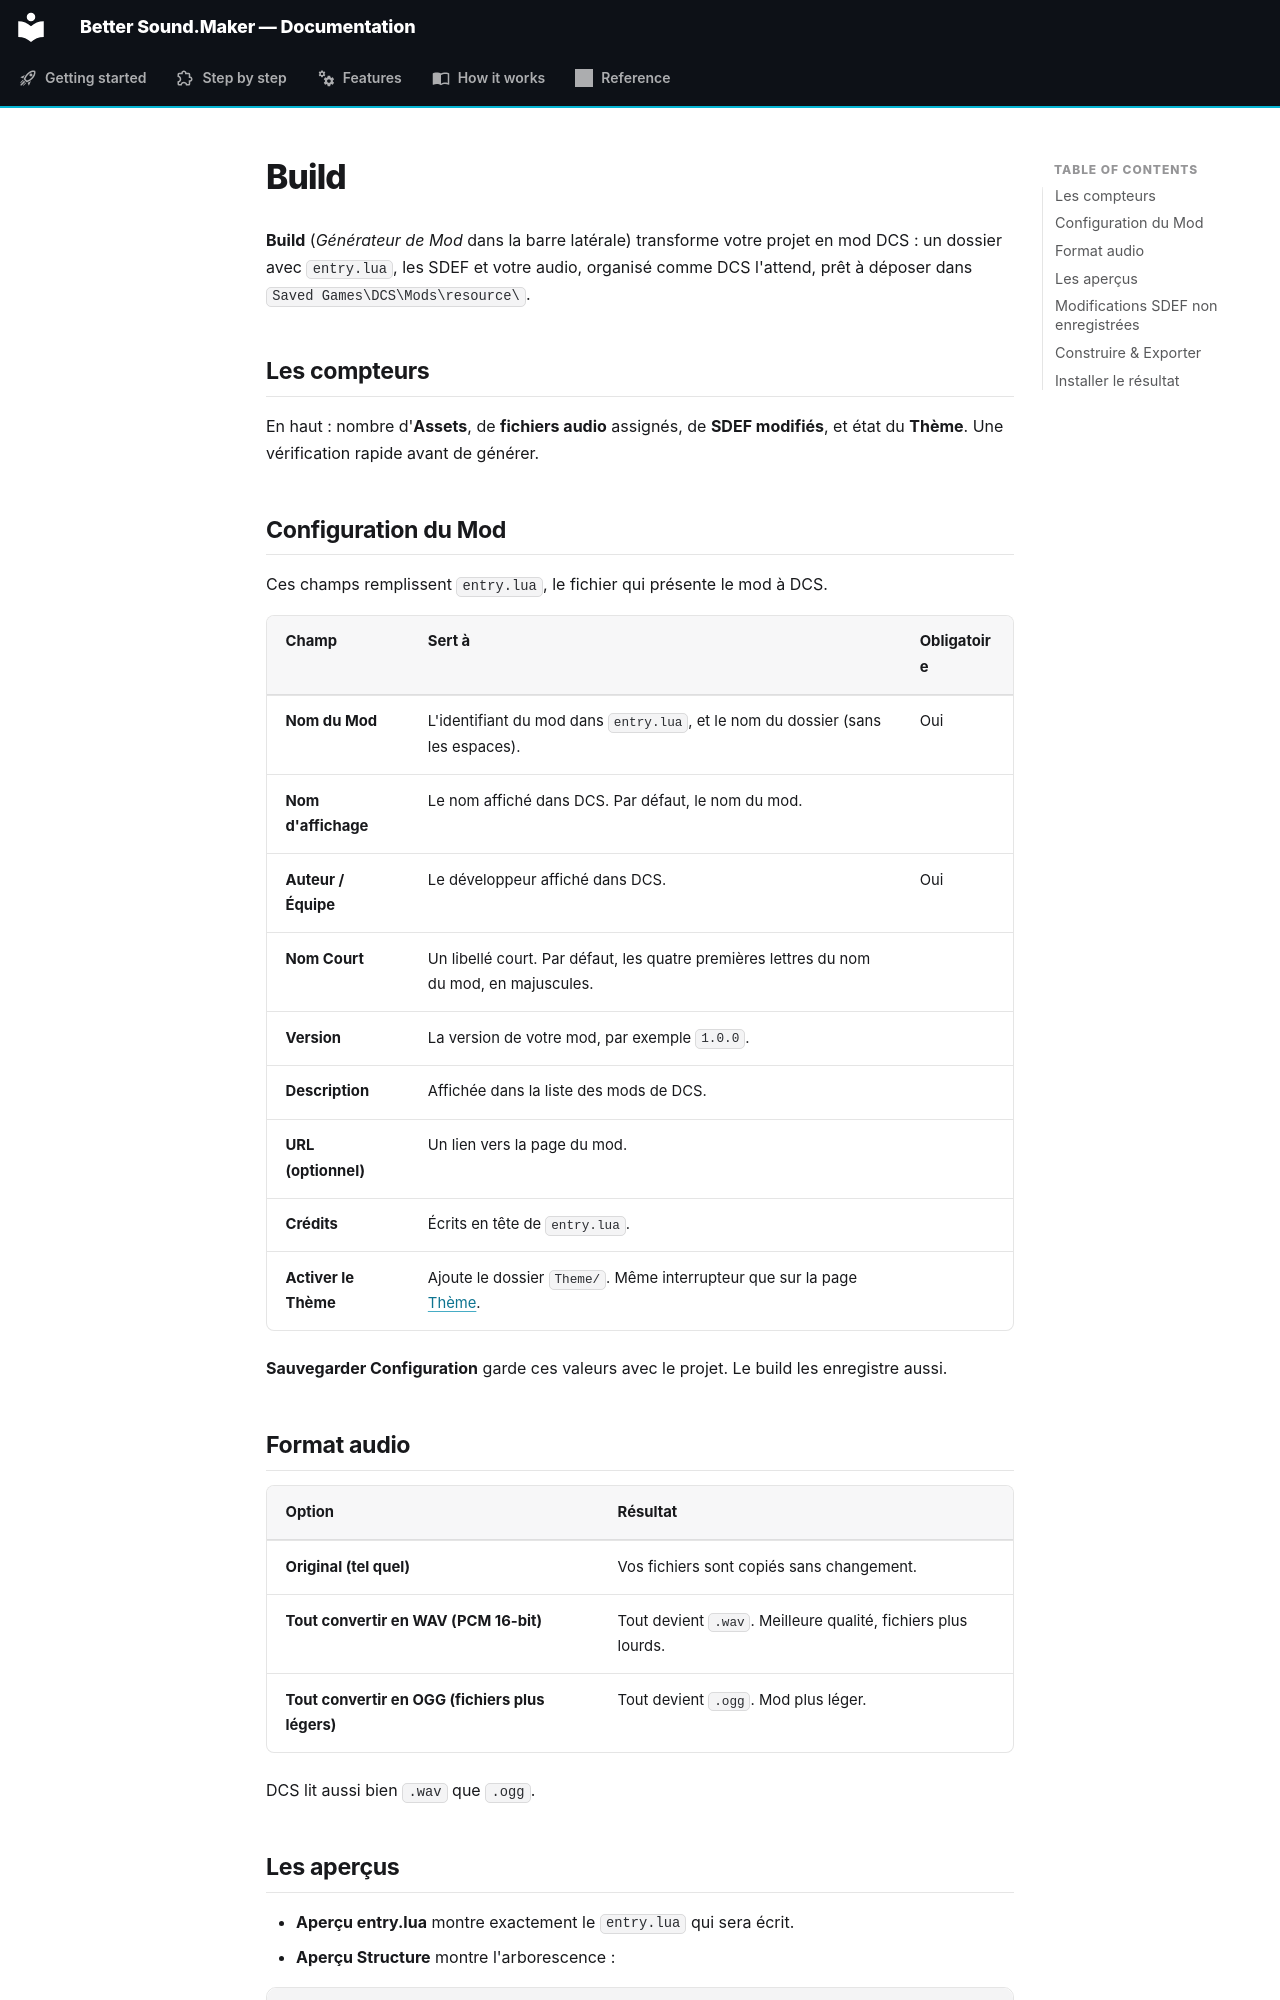

repository: FreeProject089/Better-Sound.Maker · page: features/build.fr/index.html · generator: mkdocs

# Build

**Build** (*Générateur de Mod* dans la barre latérale) transforme votre projet en mod DCS : un
dossier avec `entry.lua`, les SDEF et votre audio, organisé comme DCS l'attend, prêt à déposer
dans `Saved Games\DCS\Mods\resource\`.

<!-- screenshot: the Build page with the configuration form and the two previews -->

## Les compteurs

En haut : nombre d'**Assets**, de **fichiers audio** assignés, de **SDEF modifiés**, et état du
**Thème**. Une vérification rapide avant de générer.

## Configuration du Mod

Ces champs remplissent `entry.lua`, le fichier qui présente le mod à DCS.

| Champ | Sert à | Obligatoire |
|---|---|---|
| **Nom du Mod** | L'identifiant du mod dans `entry.lua`, et le nom du dossier (sans les espaces). | Oui |
| **Nom d'affichage** | Le nom affiché dans DCS. Par défaut, le nom du mod. | |
| **Auteur / Équipe** | Le développeur affiché dans DCS. | Oui |
| **Nom Court** | Un libellé court. Par défaut, les quatre premières lettres du nom du mod, en majuscules. | |
| **Version** | La version de votre mod, par exemple `1.0.0`. | |
| **Description** | Affichée dans la liste des mods de DCS. | |
| **URL (optionnel)** | Un lien vers la page du mod. | |
| **Crédits** | Écrits en tête de `entry.lua`. | |
| **Activer le Thème** | Ajoute le dossier `Theme/`. Même interrupteur que sur la page [Thème](theme.md). | |

**Sauvegarder Configuration** garde ces valeurs avec le projet. Le build les enregistre aussi.

## Format audio

| Option | Résultat |
|---|---|
| **Original (tel quel)** | Vos fichiers sont copiés sans changement. |
| **Tout convertir en WAV (PCM 16-bit)** | Tout devient `.wav`. Meilleure qualité, fichiers plus lourds. |
| **Tout convertir en OGG (fichiers plus légers)** | Tout devient `.ogg`. Mod plus léger. |

DCS lit aussi bien `.wav` que `.ogg`.
